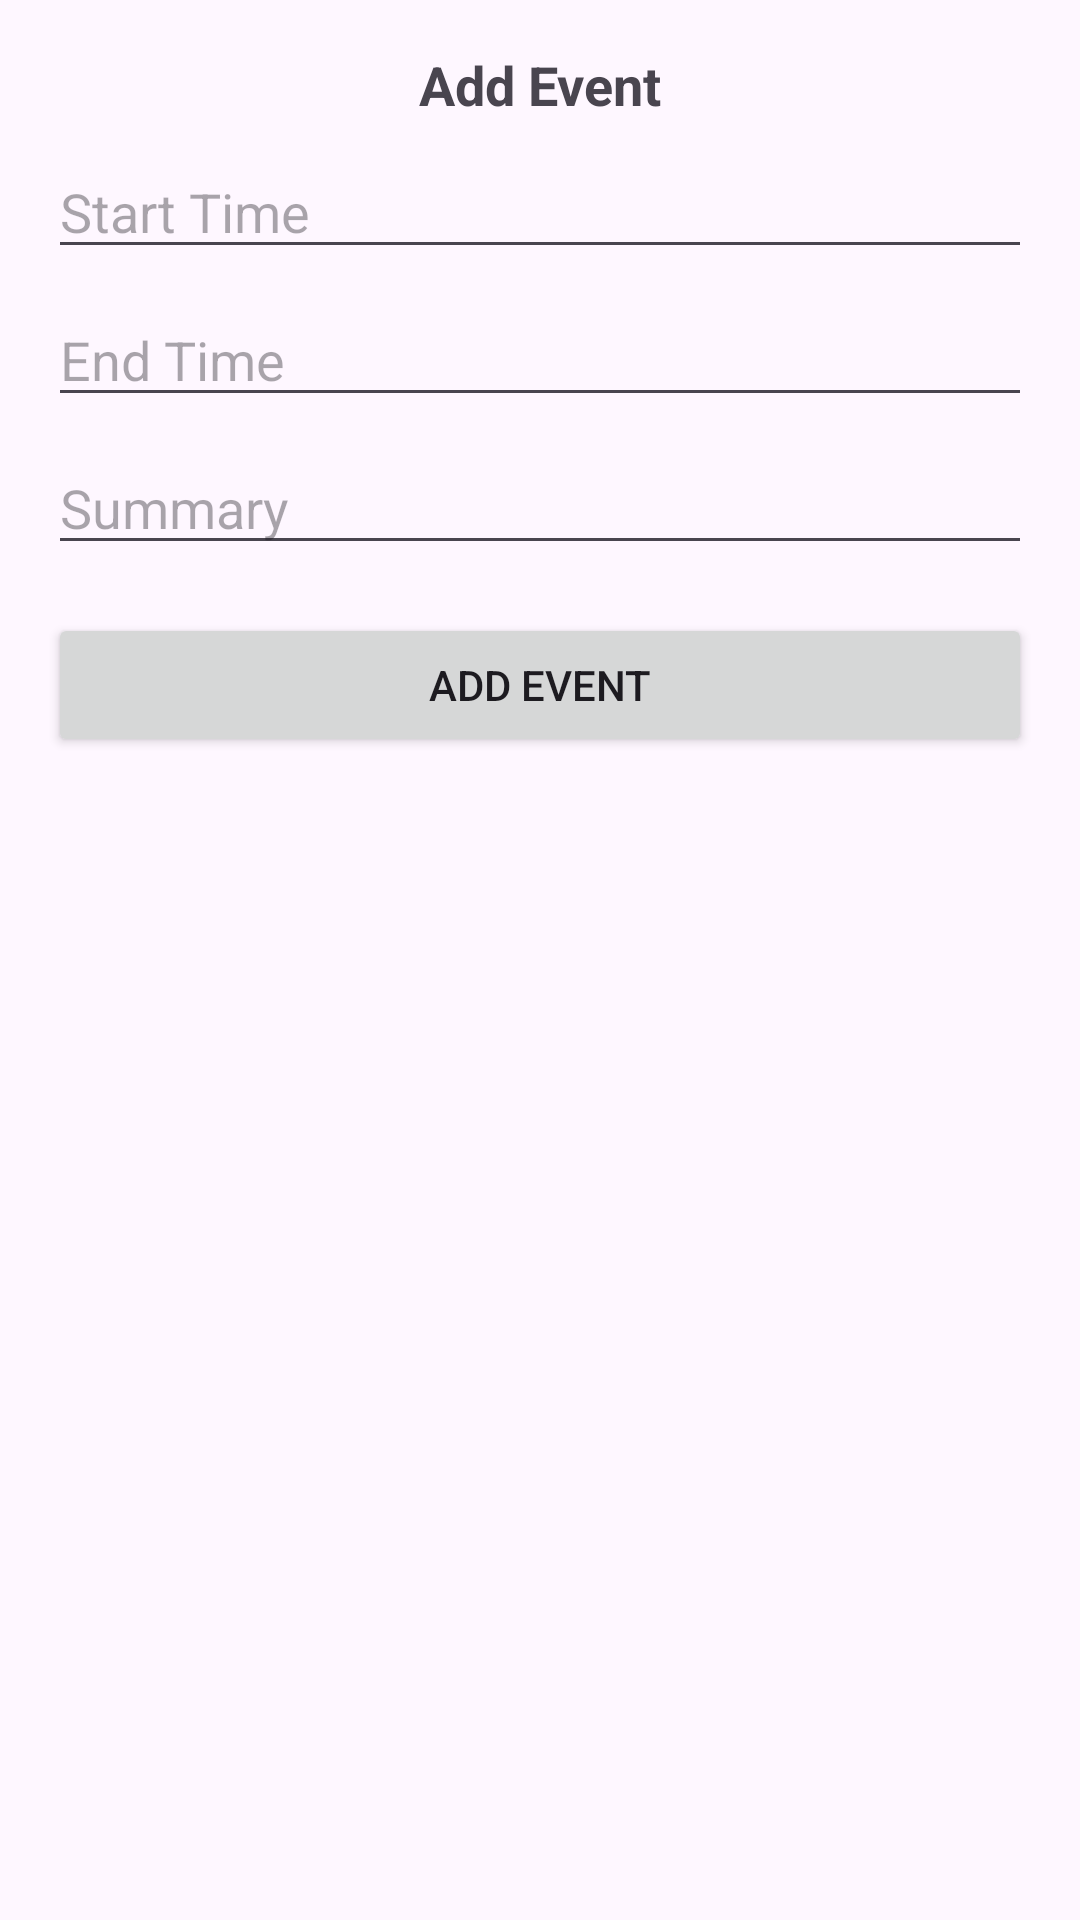

Produce the Android XML layout that renders to this screen, including the resource entries it uses.
<!-- AndroidManifest.xml: application theme Theme.TheCalendar -->
<!-- res/layout/fragment_add_event.xml -->
<?xml version="1.0" encoding="utf-8"?>
<androidx.constraintlayout.widget.ConstraintLayout xmlns:android="http://schemas.android.com/apk/res/android"
    xmlns:app="http://schemas.android.com/apk/res-auto"
    android:layout_width="match_parent"
    android:layout_height="wrap_content"
    android:padding="16dp">

    <TextView
        android:id="@+id/titleTextView"
        android:layout_width="wrap_content"
        android:layout_height="wrap_content"
        android:layout_gravity="center"
        android:layout_marginBottom="8dp"
        android:text="Add Event"
        android:textSize="18sp"
        android:textStyle="bold"
        app:layout_constraintEnd_toEndOf="parent"
        app:layout_constraintStart_toStartOf="parent"
        app:layout_constraintTop_toTopOf="parent" />

    <EditText
        android:id="@+id/startTimeEditText"
        android:layout_width="0dp"
        android:layout_height="wrap_content"
        android:layout_marginTop="8dp"
        android:clickable="true"
        android:focusable="false"
        android:hint="Start Time"
        android:inputType="none"
        app:layout_constraintEnd_toEndOf="parent"
        app:layout_constraintStart_toStartOf="parent"
        app:layout_constraintTop_toBottomOf="@id/titleTextView" />

    <EditText
        android:id="@+id/endTimeEditText"
        android:layout_width="0dp"
        android:layout_height="wrap_content"
        android:layout_marginTop="8dp"
        android:clickable="true"
        android:focusable="false"
        android:hint="End Time"
        android:inputType="none"
        app:layout_constraintEnd_toEndOf="parent"
        app:layout_constraintStart_toStartOf="parent"
        app:layout_constraintTop_toBottomOf="@id/startTimeEditText" />

    <EditText
        android:id="@+id/summaryEditText"
        android:layout_width="0dp"
        android:layout_height="wrap_content"
        android:layout_marginTop="8dp"
        android:hint="Summary"
        android:inputType="text"
        app:layout_constraintEnd_toEndOf="parent"
        app:layout_constraintStart_toStartOf="parent"
        app:layout_constraintTop_toBottomOf="@id/endTimeEditText" />

    <Button
        android:id="@+id/addEventButton"
        android:layout_width="0dp"
        android:layout_height="wrap_content"
        android:layout_marginTop="16dp"
        android:text="Add Event"
        app:layout_constraintEnd_toEndOf="parent"
        app:layout_constraintStart_toStartOf="parent"
        app:layout_constraintTop_toBottomOf="@id/summaryEditText" />
</androidx.constraintlayout.widget.ConstraintLayout>
<!-- resources referenced by this layout -->
<resources>
  <style name="Theme.TheCalendar" parent="Base.Theme.TheCalendar" />
  <style name="Base.Theme.TheCalendar" parent="Theme.Material3.DayNight.NoActionBar">
          
          
      </style>
</resources>
